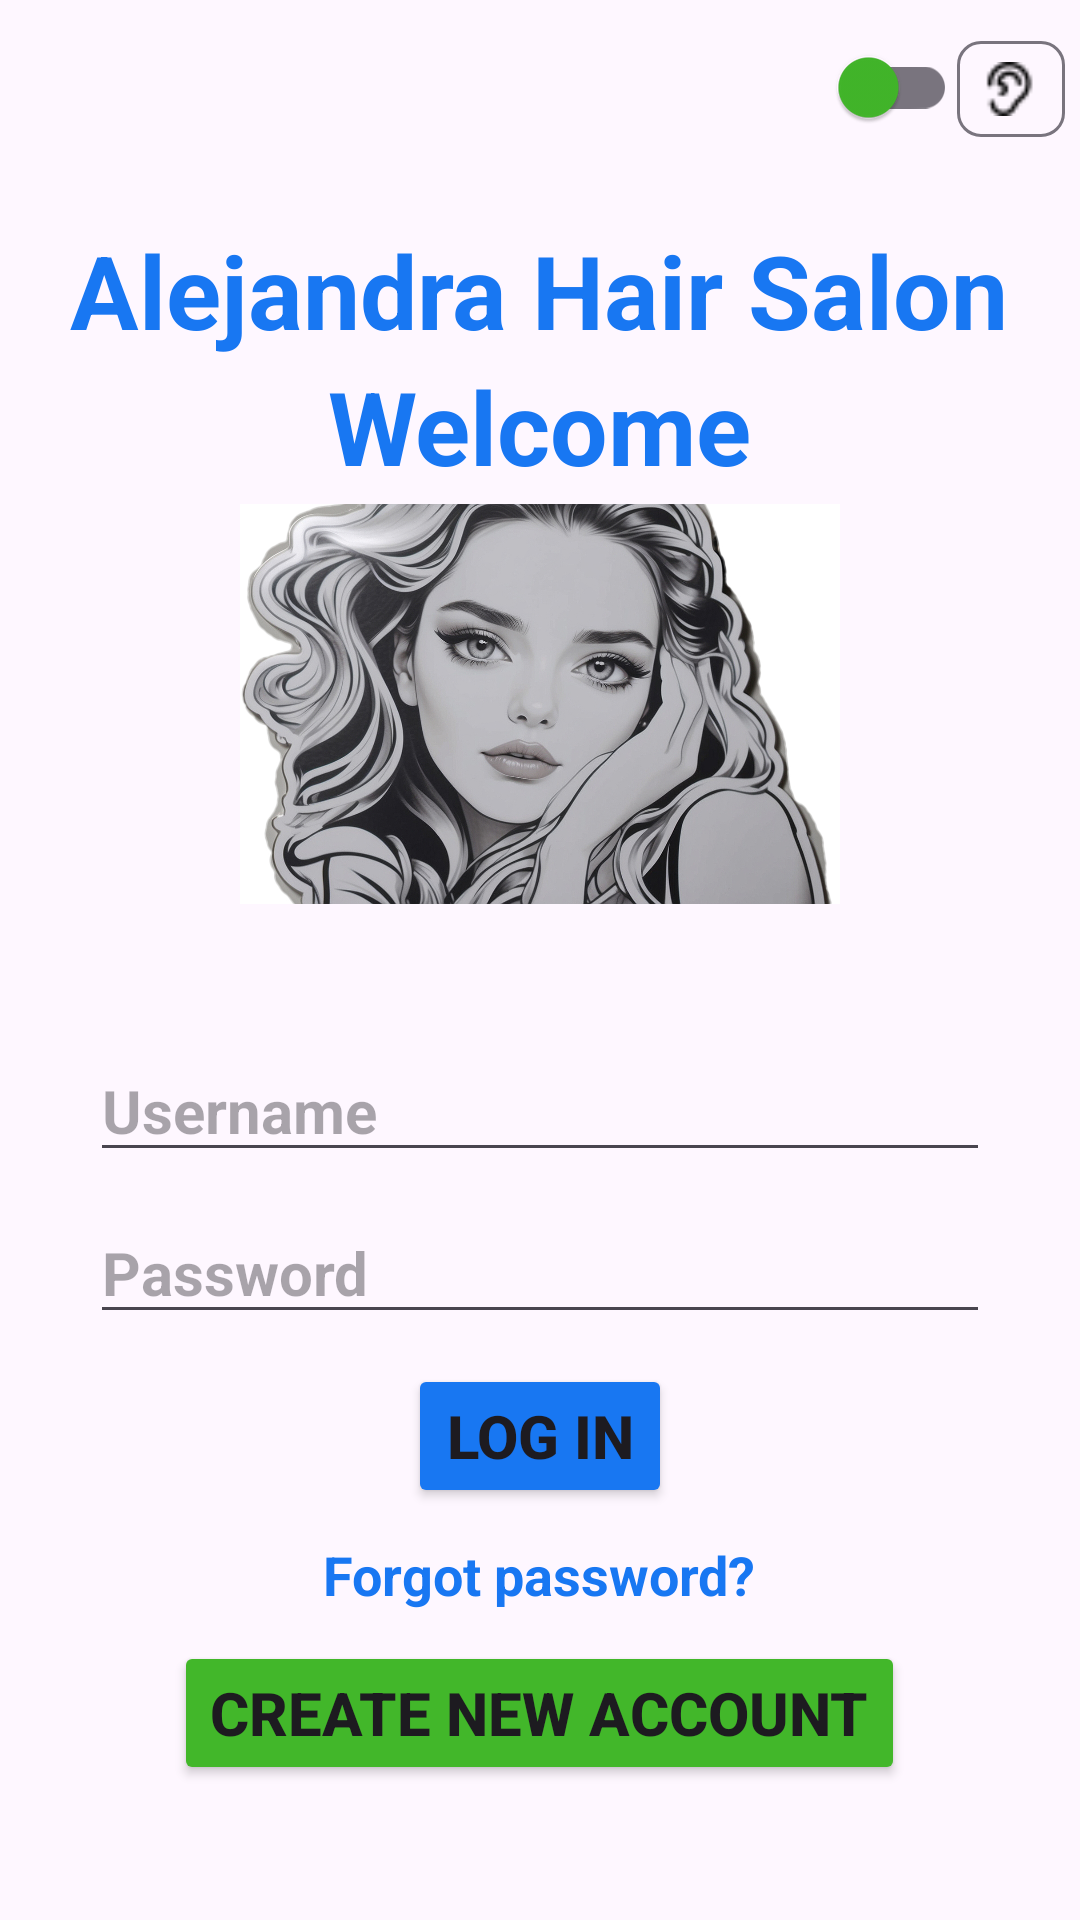

The Android layout XML behind this screen, and the referenced resources:
<!-- AndroidManifest.xml: application theme Theme.PeluqueriaAlejandra -->
<!-- res/layout/activity_main.xml -->
<?xml version="1.0" encoding="utf-8"?>
<LinearLayout xmlns:android="http://schemas.android.com/apk/res/android"
    xmlns:app="http://schemas.android.com/apk/res-auto"
    xmlns:tools="http://schemas.android.com/tools"
    android:layout_width="match_parent"
    android:layout_height="match_parent"
    android:orientation="vertical"
    tools:context=".MainActivity">
    
    

    

    <LinearLayout
        android:layout_width="match_parent"
        android:layout_height="wrap_content"
        android:layout_margin="5dp"
        android:gravity="end"
        android:orientation="horizontal">

        <androidx.appcompat.widget.SwitchCompat
            android:id="@+id/switch1"
            android:layout_width="50dp"
            android:layout_height="48dp"
            android:contentDescription="play"
            app:thumbTint="@color/green1" />

        <com.google.android.material.chip.Chip
            android:id="@+id/chip1"
            android:layout_width="36dp"
            android:layout_height="48dp"
            android:contentDescription="play"
            app:chipIcon="@drawable/oido16" />
    </LinearLayout>

    <LinearLayout
        android:layout_width="match_parent"
        android:layout_height="wrap_content"
        android:layout_margin="16dp"
        android:gravity="center"
        android:orientation="vertical">

        <TextView
            android:layout_width="wrap_content"
            android:layout_height="wrap_content"
            android:text="@string/app_name"
            android:textColor="@color/blue1"
            android:textSize="34sp"
            android:textStyle="bold"
            app:layout_constraintEnd_toEndOf="parent"
            app:layout_constraintHorizontal_bias="0.5"
            app:layout_constraintStart_toStartOf="parent"
            tools:layout_editor_absoluteY="74dp" />

        <TextView
            android:layout_width="wrap_content"
            android:layout_height="wrap_content"
            android:text="@string/welcome"
            android:textColor="@color/blue1"
            android:textSize="34sp"
            android:textStyle="bold" />

        <ImageView
            android:layout_width="200dp"
            android:layout_height="140dp"
            android:contentDescription="@string/description_img"
            android:src="@drawable/peluqueria_jpg" />
    </LinearLayout>


    <LinearLayout
        android:layout_width="match_parent"
        android:layout_height="match_parent"
        android:layout_margin="16dp"
        android:gravity="center_horizontal"
        android:orientation="vertical">


        <EditText
            android:id="@+id/et_username"
            android:layout_width="300dp"
            android:layout_height="wrap_content"
            android:layout_marginTop="10dp"
            android:autofillHints="username"
            android:hint="@string/username"
            android:inputType="text"
            android:textSize="20sp"
            android:textStyle="bold" />

        <EditText
            android:id="@+id/et_reg_password"
            android:layout_width="300dp"
            android:layout_height="wrap_content"
            android:layout_margin="10dp"
            android:autofillHints="password"
            android:hint="@string/password"
            android:inputType="textPassword"
            android:textSize="20sp"
            android:textStyle="bold" />

        <Button
            android:id="@+id/btn_login"
            android:layout_width="wrap_content"
            android:layout_height="wrap_content"
            android:backgroundTint="@color/blue1"
            android:onClick="onLogin"
            android:text="@string/login"
            android:textSize="20sp"
            android:textStyle="bold"
            app:cornerRadius="10dp" />

        <TextView
            android:id="@+id/tv_forgot_pass"
            android:layout_width="wrap_content"
            android:layout_height="wrap_content"
            android:layout_marginVertical="10dp"
            android:text="@string/forgot_password"
            android:textColor="@color/blue1"
            android:textSize="18sp"
            android:textStyle="bold" />

        <Button
            android:id="@+id/btn_create_account"
            android:layout_width="wrap_content"
            android:layout_height="wrap_content"
            android:backgroundTint="@color/green1"
            android:onClick="onCreate"
            android:text="@string/create_new_account"
            android:textSize="20sp"
            android:textStyle="bold"
            app:cornerRadius="10dp" />

    </LinearLayout>


</LinearLayout>
<!-- resources referenced by this layout -->
<resources>
  <color name="blue1">#1877F2</color>
  <color name="green1">#42B72A</color>
  <color name="white">#FFFFFFFF</color>
  <!-- drawable oido16: png bitmap (drawable, 415 bytes) -->
  <!-- drawable peluqueria_jpg: jpg bitmap (drawable, 649653 bytes) -->
  <string name="app_name">Alejandra Hair Salon</string>
  <string name="create_new_account">Create new account</string>
  <string name="description_img">Black and white image of a woman\'s face with her left hand touching her face</string>
  <string name="forgot_password">Forgot password?</string>
  <string name="login">Log In</string>
  <string name="password">Password</string>
  <string name="username">Username</string>
  <string name="welcome">Welcome</string>
  <style name="Theme.PeluqueriaAlejandra" parent="Base.Theme.PeluqueriaAlejandra" />
  <style name="Base.Theme.PeluqueriaAlejandra" parent="Theme.Material3.DayNight.NoActionBar">
          
  
          
          <item name="colorPrimary">@color/blue1</item> 
           
           
  
          
           
           
           
  
          
           
      </style>
</resources>
